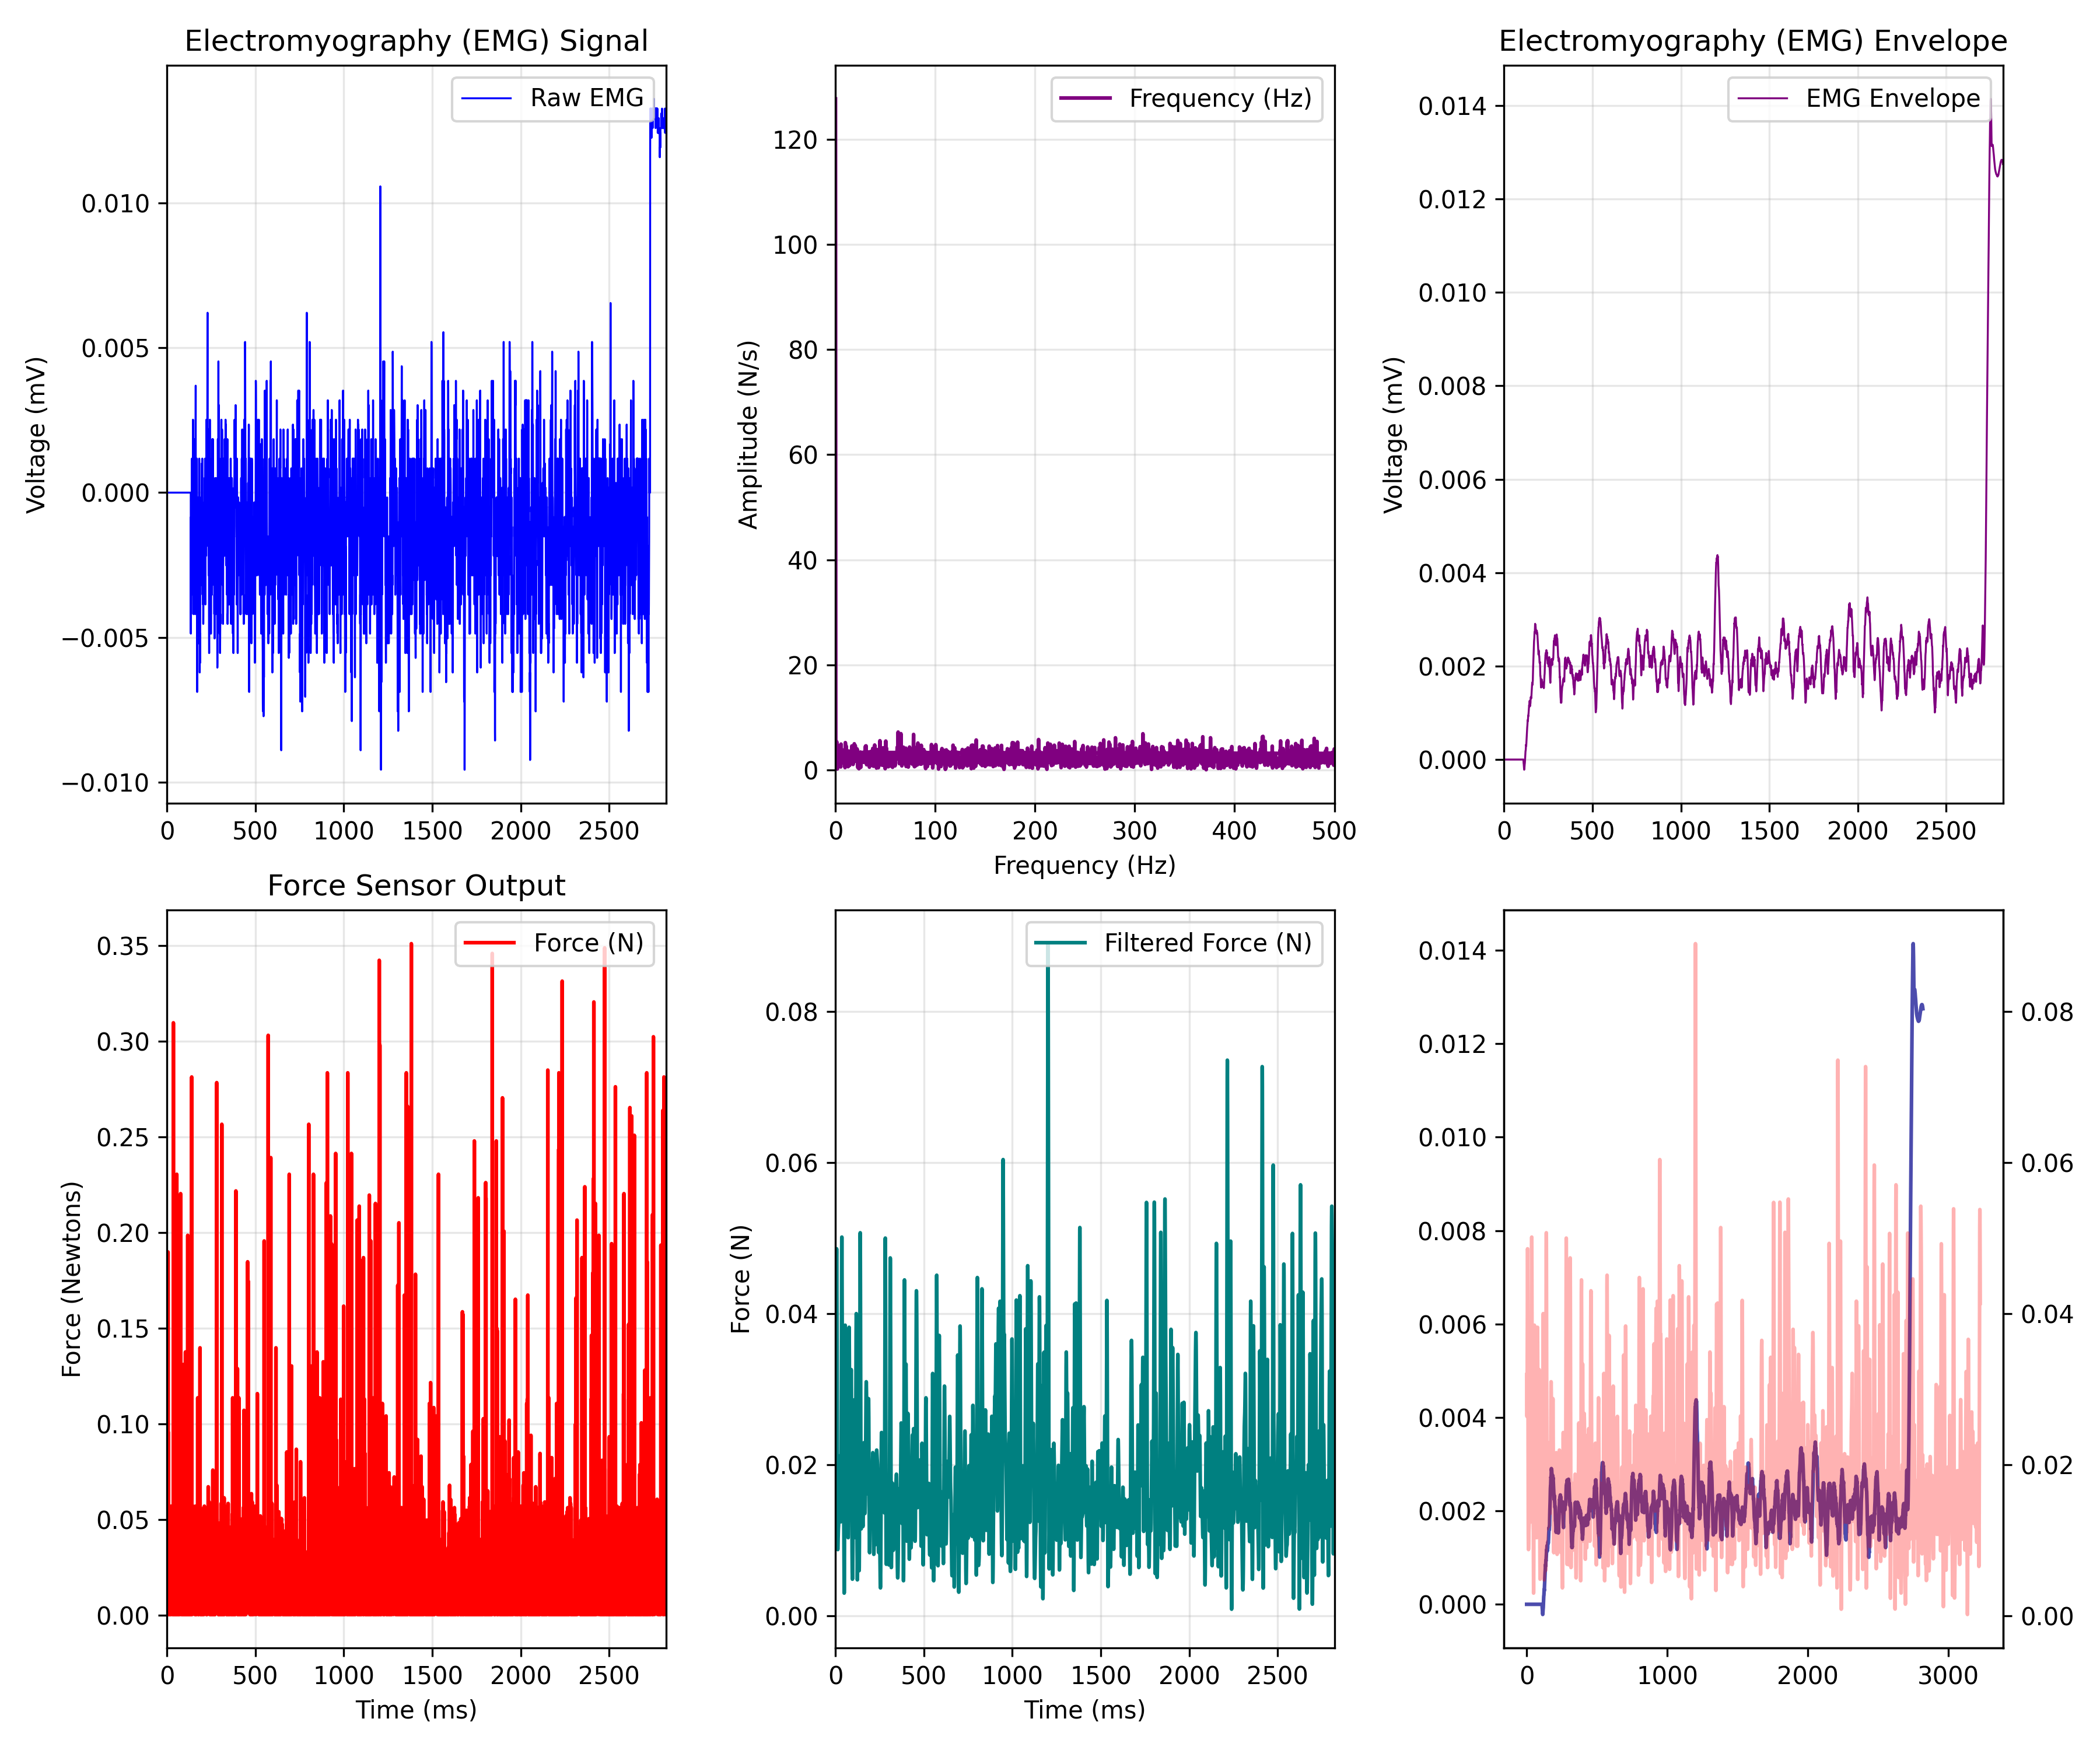

The data file committed next to this chart (first rows):
EMG_time_ms, EMG_value, FORCE_time_ms, FORCE_newtons, Force_LPF, ENVELOPE_time_ms, EMG_Envelope
0.0, 0.0, 0.468, 0.0323, 0.03193, 0.0, 0.0
0.4655, 0.0, 0.934, 0.006153, 0.02983, 0.4655, 0.0
0.931, 0.0, 1.399, 0.03088, 0.02802, 0.931, 0.0
1.397, 0.0, 1.864, 0.08894, 0.02679, 1.397, 0.0
1.862, 0.0, 2.329, 0.03742, 0.02638, 1.862, 0.0
2.328, 0.0, 2.795, 0.001796, 0.02697, 2.328, 0.0
2.793, 0.0, 3.258, 0.003975, 0.02861, 2.793, 0.0
3.259, 0.0, 3.72, 0.00474, 0.03123, 3.259, 0.0
3.724, 0.0, 4.191, 0.02794, 0.03461, 3.724, 0.0
4.19, 0.0, 4.653, 0.0003828, 0.03839, 4.19, 0.0
4.655, 0.0, 5.117, 0.003975, 0.04213, 4.655, 0.0
5.121, 0.0, 5.587, 0.02358, 0.04535, 5.121, 0.0
5.586, 0.0, 6.045, 0.1899, 0.04761, 5.586, 0.0
6.052, 0.0, 6.516, 0.1107, 0.04859, 6.052, 0.0
6.517, 0.0, 6.982, 0.02217, 0.0481, 6.517, 0.0
6.983, 0.0, 7.446, 0.006153, 0.04615, 6.983, 0.0
7.448, 0.0, 7.912, 0.09548, 0.04293, 7.448, 0.0
7.914, 0.0, 8.377, 0.003975, 0.03872, 7.914, 0.0
8.379, 0.0, 8.835, 0.009097, 0.03391, 8.379, 0.0
8.845, 0.0, 9.3, 0.0003828, 0.0289, 8.845, 0.0
9.31, 0.0, 9.765, 0.01705, 0.02406, 9.31, 0.0
9.776, 0.0, 10.23, 0.02871, 0.01967, 9.776, 0.0
10.24, 0.0, 10.7, 0.01923, 0.01595, 10.24, 0.0
10.71, 0.0, 11.16, 0.02794, 0.01303, 10.71, 0.0
11.17, 0.0, 11.63, 0.0003828, 0.01091, 11.17, 0.0
11.64, 0.0, 12.1, 0.0003828, 0.009574, 11.64, 0.0
12.1, 0.0, 12.56, 0.02217, 0.008899, 12.1, 0.0
12.57, 0.0, 13.02, 0.01269, 0.008751, 12.57, 0.0
13.03, 0.0, 13.49, 0.01705, 0.008975, 13.03, 0.0
13.5, 0.0, 13.95, 0.0003828, 0.009418, 13.5, 0.0
13.97, 0.0, 14.42, 0.0003828, 0.009949, 13.97, 0.0
14.43, 0.0, 14.89, 0.02435, 0.01046, 14.43, 0.0
14.9, 0.0, 15.35, 0.01487, 0.0109, 14.9, 0.0
15.36, 0.0, 15.82, 0.01705, 0.01122, 15.36, 0.0
15.83, 0.0, 16.28, 0.01269, 0.01145, 15.83, 0.0
16.29, 0.0, 16.74, 0.0003828, 0.01162, 16.29, 0.0
16.76, 0.0, 17.21, 0.002561, 0.01179, 16.76, 0.0
17.22, 0.0, 17.67, 0.02576, 0.01203, 17.22, 0.0
17.69, 0.0, 18.14, 0.01705, 0.0124, 17.69, 0.0
18.16, 0.0, 18.6, 0.003975, 0.01295, 18.16, 0.0
18.62, 0.0, 19.07, 0.006153, 0.01369, 18.62, 0.0
19.09, 0.0, 19.53, 0.02358, 0.01463, 19.09, 0.0
19.55, 0.0, 20, 0.003975, 0.01572, 19.55, 0.0
20.02, 0.0, 20.46, 0.006153, 0.01689, 20.02, 0.0
20.48, 0.0, 20.93, 0.02358, 0.01807, 20.48, 0.0
20.95, 0.0, 21.39, 0.02435, 0.01915, 20.95, 0.0
21.41, 0.0, 21.86, 0.03665, 0.02006, 21.41, 0.0
21.88, 0.0, 22.32, 0.01051, 0.02072, 21.88, 0.0
22.34, 0.0, 22.79, 0.02576, 0.02109, 22.34, 0.0
22.81, 0.0, 23.25, 0.01051, 0.02116, 22.81, 0.0
23.28, 0.0, 23.72, 0.05703, 0.02095, 23.28, 0.0
23.74, 0.0, 24.18, 0.0003828, 0.0205, 23.74, 0.0
24.21, 0.0, 24.65, 0.01269, 0.01988, 24.21, 0.0
24.67, 0.0, 25.11, 0.0323, 0.01917, 24.67, 0.0
25.14, 0.0, 25.58, 0.01269, 0.01842, 25.14, 0.0
25.6, 0.0, 26.04, 0.003975, 0.01768, 25.6, 0.0
26.07, 0.0, 26.51, 0.008332, 0.01697, 26.07, 0.0
26.53, 0.0, 26.97, 0.01051, 0.01629, 26.53, 0.0
27, 0.0, 27.44, 0.01923, 0.01563, 27, 0.0
27.47, 0.0, 27.91, 0.02576, 0.01497, 27.47, 0.0
... 6,884 more rows
